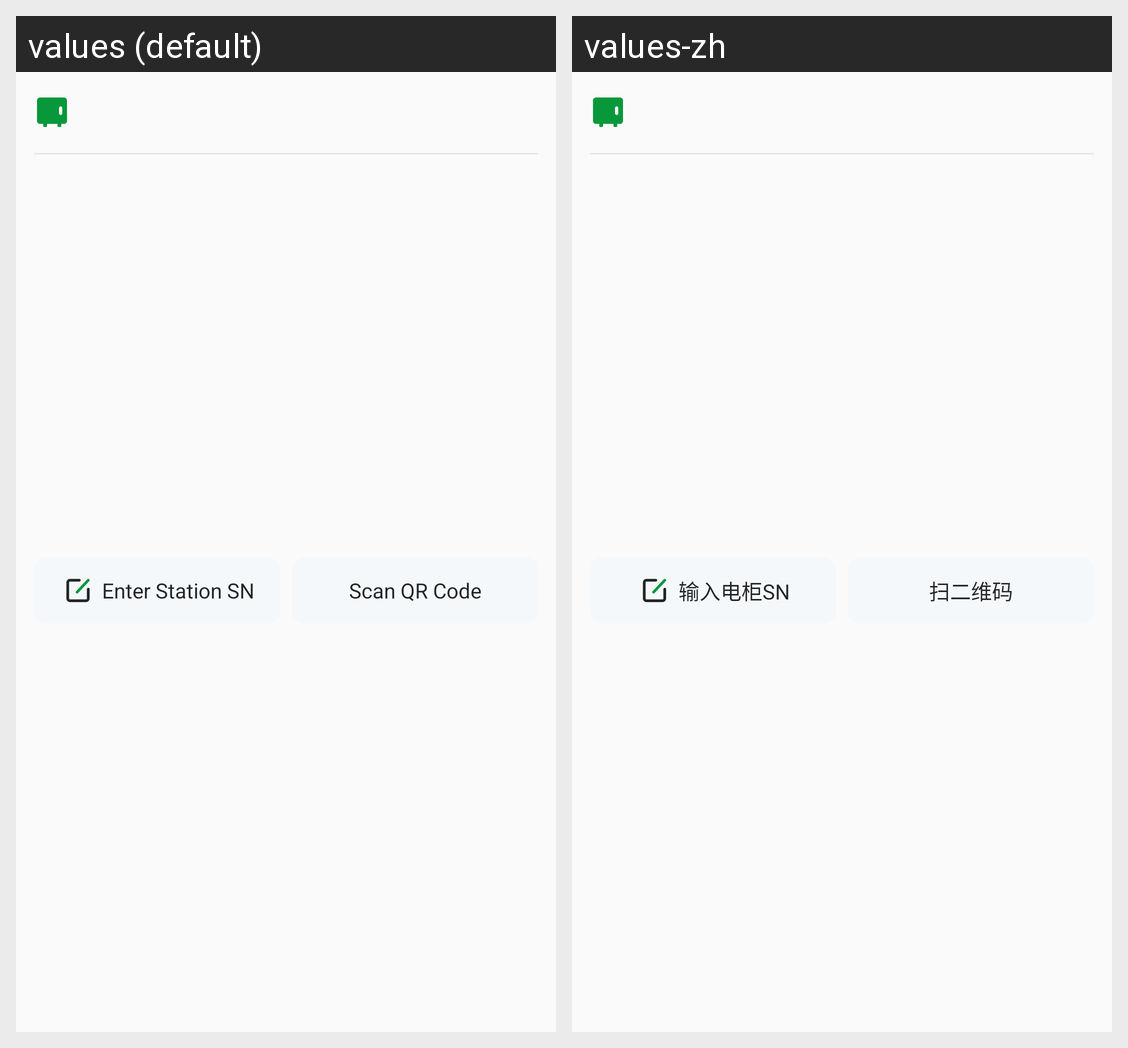

Translations of the strings shown on this Android screen, per locale in the grid:
Android screen res/layout/layout_scan_qr_cabinet.xml rendered under 2 locales, left to right: values (default), values-zh. Device: Nexus 5 (rendered at 1080×1920; each locale shown at half size, 540×960, under a caption strip naming it); theme Theme.Ops.
Strings drawn on this screen, with the default value and each locale's value (text and hints the layout hard-codes, and strings that could not be matched under every locale, appear in the picture but are not listed):

cabinet_opt_input_sn
  values: Enter Station SN
  values-zh: 输入电柜SN

cabinet_opt_scan_code
  values: Scan QR Code
  values-zh: 扫二维码
